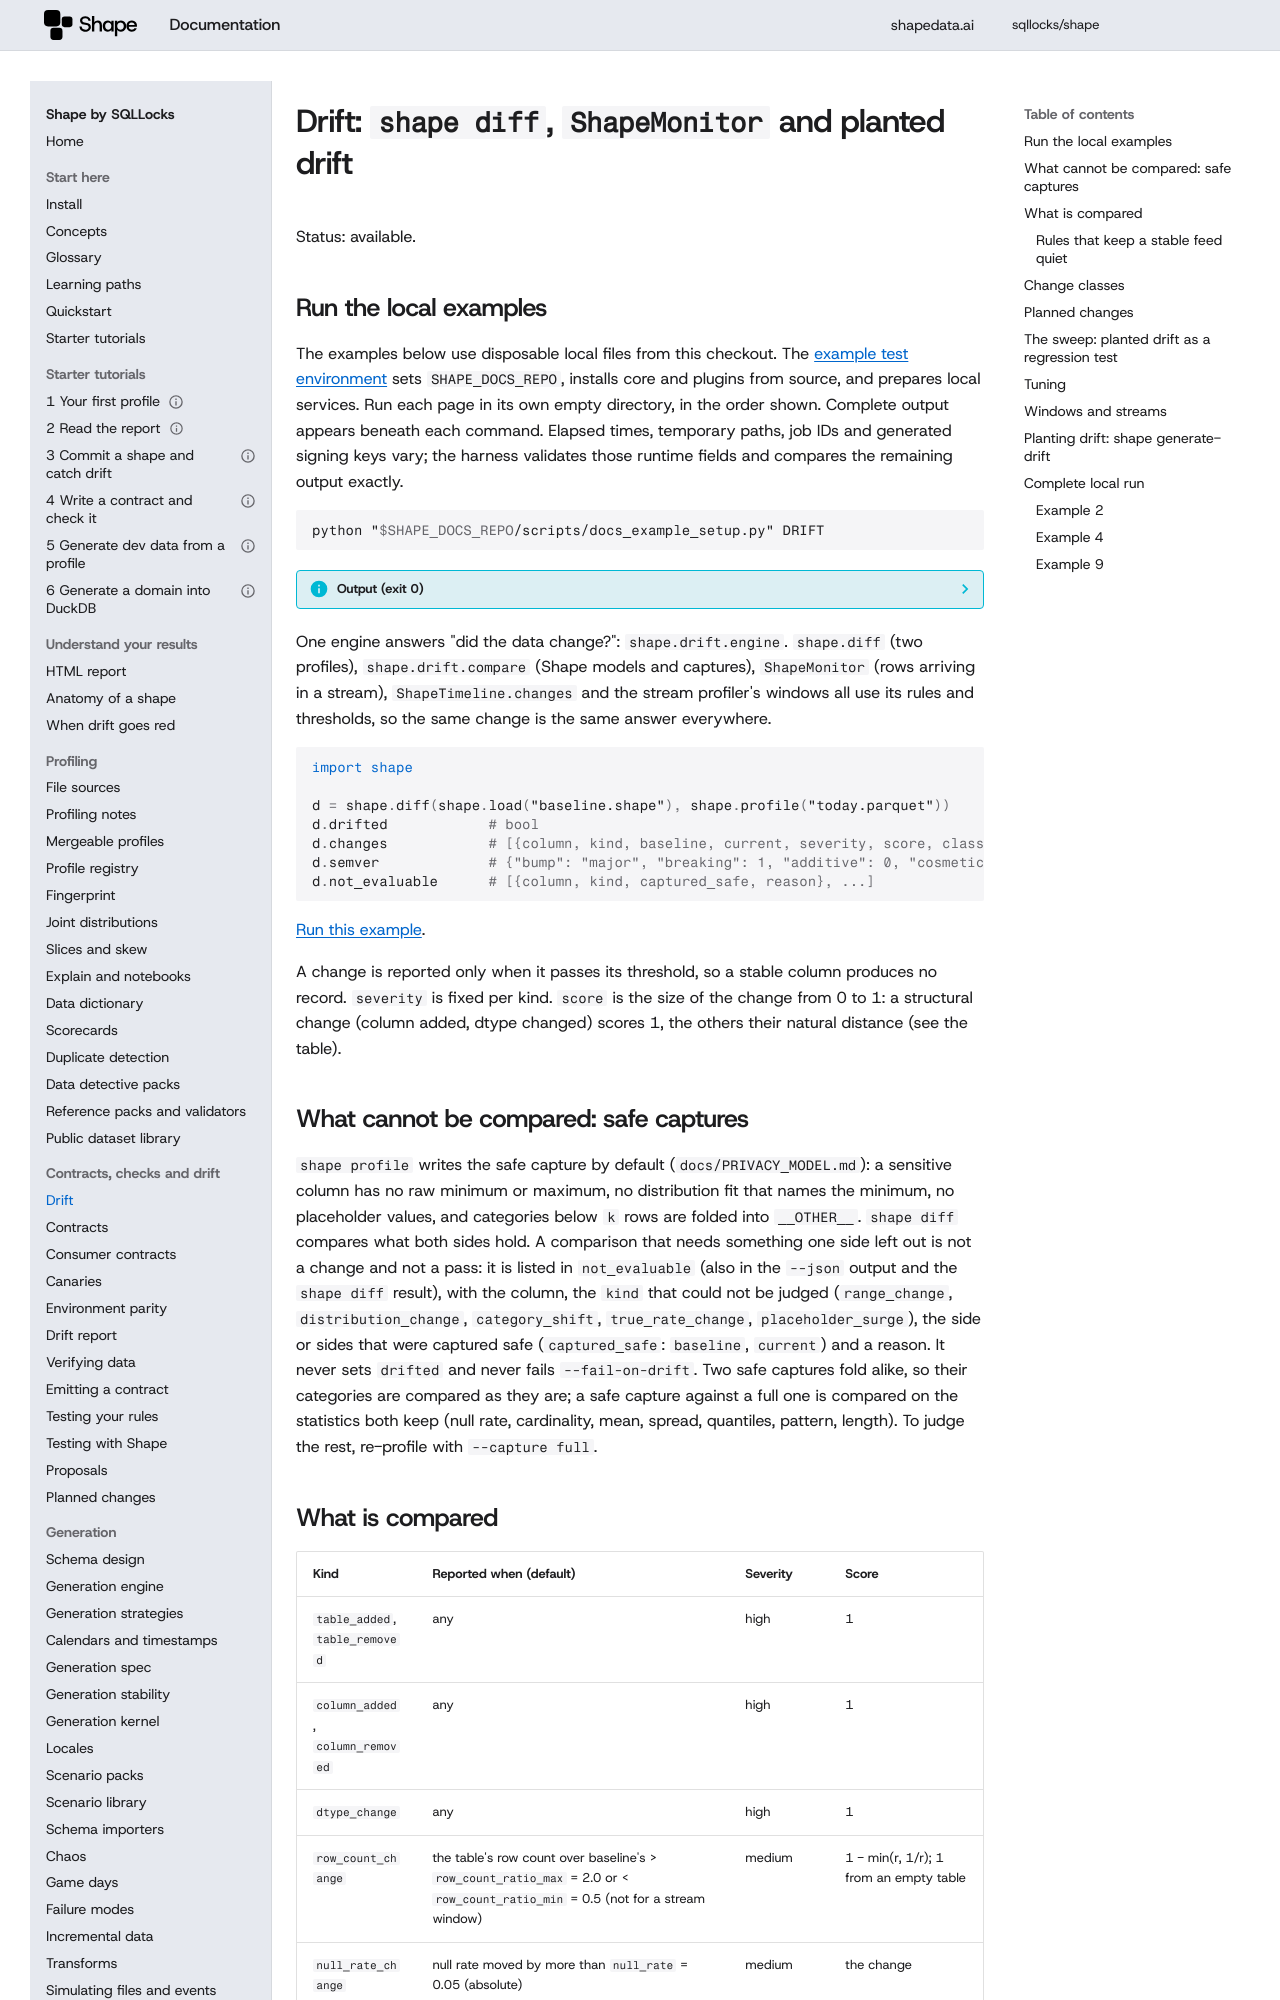

repository: sqllocks/shape · page: v0.9.3/DRIFT/index.html · generator: mkdocs

# Drift: `shape diff`, `ShapeMonitor` and planted drift

Status: available.

## Run the local examples

The examples below use disposable local files from this checkout. The [example test environment](contributing/EXAMPLES.md) sets `SHAPE_DOCS_REPO`, installs core and plugins from source, and prepares local services. Run each page in its own empty directory, in the order shown. Complete output appears beneath each command. Elapsed times, temporary paths, job IDs and generated signing keys vary; the harness validates those runtime fields and compares the remaining output exactly.

<!-- example: 999 -->

```bash {.runnable-reference}
python "$SHAPE_DOCS_REPO/scripts/docs_example_setup.py" DRIFT
```

??? info "Output (exit 0)"

    ```text {.expected}
    Prepared local fixtures for DRIFT
    ```


One engine answers "did the data change?": `shape.drift.engine`. `shape.diff` (two profiles),
`shape.drift.compare` (Shape models and captures), `ShapeMonitor` (rows arriving in a stream),
`ShapeTimeline.changes` and the stream profiler's windows all use its rules and thresholds, so the
same change is the same answer everywhere.

```python
import shape

d = shape.diff(shape.load("baseline.shape"), shape.profile("today.parquet"))
d.drifted            # bool
d.changes            # [{column, kind, baseline, current, severity, score, class, class_reason}, ...]
d.semver             # {"bump": "major", "breaking": 1, "additive": 0, "cosmetic": 3}
d.not_evaluable      # [{column, kind, captured_safe, reason}, ...]
```

[Run this example](#local-example-1).


A change is reported only when it passes its threshold, so a stable column produces no record.
`severity` is fixed per kind. `score` is the size of the change from 0 to 1: a structural change
(column added, dtype changed) scores 1, the others their natural distance (see the table).

## Share-safe JSON exports cannot be diffed

`shape diff` refuses either input when it is a `shape-safe-profile` JSON export, including
exports from `shape profile safe`. It names the safe input, says to diff the `.shape` captures
instead, and exits 2 (unusable input), with or without `--fail-on-drift`. `shape.diff` raises
`ValueError` identifying the baseline or current safe input with the same guidance. This is
the share-safe baseline refusal described in `docs/PROJECT.md`.

## Comparisons withheld by safe captures

`shape profile` writes the safe capture by default (`docs/PRIVACY_MODEL.md`): a sensitive column
has no raw minimum or maximum, no distribution fit that names the minimum, no placeholder values,
and categories below `k` rows are folded into `__OTHER__`. `shape diff` compares what both sides
hold. A comparison that needs something one side left out is not a change and not a pass: it is
listed in `not_evaluable` (also in the `--json` output and the `shape diff` result), with the
column, the `kind` that could not be judged (`range_change`, `distribution_change`,
`category_shift`, `true_rate_change`, `placeholder_surge`), the side or sides that were captured
safe (`captured_safe`: `baseline`, `current`) and a reason. It never sets `drifted` and never
fails `--fail-on-drift`. Two safe captures fold alike, so their categories are compared as they are;
a safe capture against a full one is compared on the statistics both keep (null rate, cardinality,
mean, spread, quantiles, pattern, length). To judge the rest, re-profile with `--capture full`.
